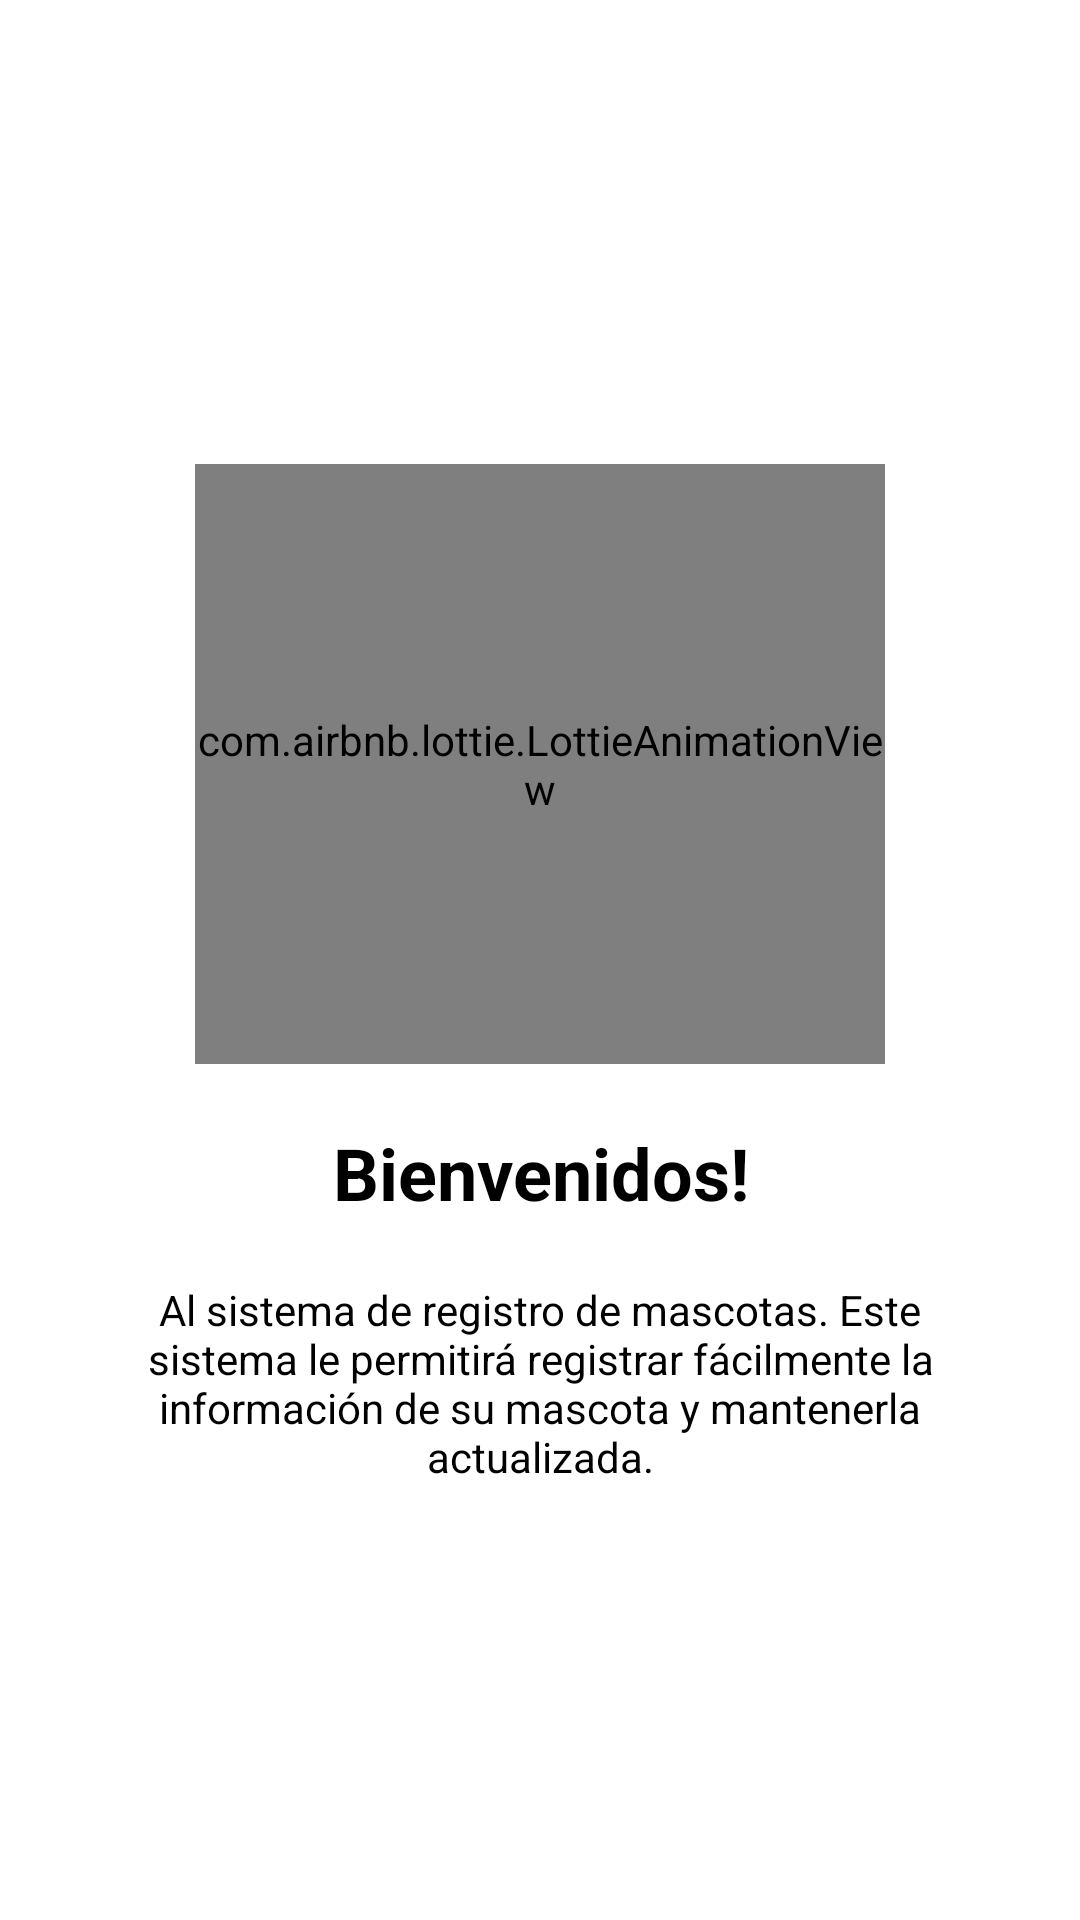

Produce the Android XML layout that renders to this screen, including the resource entries it uses.
<!-- AndroidManifest.xml: application theme Theme.Dogedex -->
<!-- res/layout/fragment_onboarding2.xml -->
<?xml version="1.0" encoding="utf-8"?>
<RelativeLayout android:layout_width="match_parent"
    android:layout_height="match_parent"
    xmlns:app="http://schemas.android.com/apk/res-auto"
    xmlns:tools="http://schemas.android.com/tools"
    android:padding="30dp"
    android:gravity="center"
    tools:context=".di.activity.OnboardingActivity"
    xmlns:android="http://schemas.android.com/apk/res/android">


    <com.airbnb.lottie.LottieAnimationView
        android:id="@+id/image_onboarding"
        android:layout_width="230dp"
        android:layout_height="200dp"
        android:layout_centerHorizontal="true"
        android:layout_margin="20dp"
        android:scaleType="centerCrop"
        app:lottie_rawRes="@raw/dogwalking"
        app:lottie_loop="true"
        app:lottie_autoPlay="true" />

    <androidx.appcompat.widget.AppCompatTextView
        android:id="@+id/text_onboarding_title"
        android:layout_width="match_parent"
        android:layout_height="wrap_content"
        android:layout_below="@id/image_onboarding"
        android:layout_marginStart="30dp"
        android:layout_marginEnd="30dp"
        android:layout_marginBottom="20dp"
        android:gravity="center"
        android:text="@string/title_onboarding_1"
        android:textColor="@color/black"
        android:textSize="24sp"
        android:textStyle="bold" />

    <androidx.appcompat.widget.AppCompatTextView
        android:id="@+id/text_onboarding_description"
        android:layout_width="match_parent"
        android:layout_height="wrap_content"
        android:layout_below="@id/text_onboarding_title"
        android:text="@string/description_onboarding_1"
        android:textSize="14sp"
        android:textColor="@color/md_black_1000"
        android:gravity="center"
        android:layout_marginBottom="10dp"/>

</RelativeLayout>
<!-- resources referenced by this layout -->
<resources>
  <color name="black">#FF000000</color>
  <color name="md_black_1000">#000000</color>
  <string name="description_onboarding_1">Al sistema de registro de mascotas. Este sistema le permitirá registrar fácilmente la información de su mascota y mantenerla actualizada.</string>
  <string name="title_onboarding_1">Bienvenidos!</string>
  <style name="Theme.Dogedex" parent="Theme.MaterialComponents.DayNight.DarkActionBar">
          
          <item name="colorPrimary">@color/color_primary</item>
          <item name="colorPrimaryVariant">@color/colorPrimaryDark</item>
          <item name="colorOnPrimary">@color/white</item>
          
          <item name="colorSecondary">@color/colorSecondary</item>
          <item name="colorSecondaryVariant">@color/colorSecondaryDark</item>
          <item name="colorOnSecondary">@color/black</item>
          
          <item name="android:statusBarColor" tools:targetApi="l">?attr/colorPrimaryVariant</item>
          
      </style>
  <color name="color_primary">#F8EC4A</color>
  <color name="colorPrimaryDark">#3E97F0</color>
  <color name="white">#FFFFFFFF</color>
  <color name="colorSecondary">#142CC6</color>
  <color name="colorSecondaryDark">#0C1D8A</color>
</resources>
